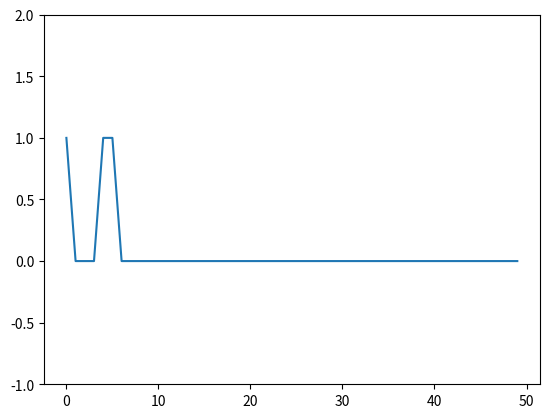

The matplotlib source for this figure:
#!/usr/bin/env python3
# coding: utf8


""" IMPORTS """ 
import numpy as np
import matplotlib.pyplot as plt  
 


class Perceptron(object):


	def __init__(self):

		self.l_rate = 0.01
		self.n_epoch = 5
		self.bias = 0
		self.input_data = [[0.2, 0.7], [15.25, 14.37], [0.02, 0.68], [14.55, 16.36], [0.55, 0.36], [0.45, 0.16], [0.45, 0.26], [11.54, 17.226], [12.58, 17.36], [13.95, 15.26]]
		self.expected = [0, 1, 0, 1, 0, 0, 0, 1, 1, 1]

		#~ x = [i[0] for i in self.input_data]
		#~ y = [i[1] for i in self.input_data]
		#~ plt.scatter(x, y)
		#~ plt.show()


	def predict(self, row, weights):

		# Activation threshold function
		activation = 0		
		for i in range(len(row) - 1):
			activation += weights[i] * row[i]
		activation += self.bias
		# Return class
		if activation >= 0.0:
			return 1.0
		else:
			return 0.0


	# Estimate Perceptron weights using stochastic gradient descent
	def train_weights(self):
		
		# Let's initiate weights with small values
		weights = list(np.random.uniform(low = 0, high = 0.1, size = 2))
		global_errors = []
		for epoch in range(self.n_epoch):
			# Keep track of errors for plotting
			epoch_errors = 0.0
			for row, expected in zip(self.input_data, self.expected):
				prediction = self.predict(row, weights)
				error = expected - prediction
				# We keep a track of global errors for plotting
				global_errors.append(abs(error))
				epoch_errors += abs(error)
				# If predicted and expected are different, update weights and bias
				if expected != prediction:
					self.bias = self.bias + self.l_rate * error
					for i in range(len(row)-1):
						weights[i] = weights[i] + self.l_rate * error * row[i]
			print('epoch: {}, lrate: {}, errors: {}'.format(epoch, self.l_rate, epoch_errors))

		plt.plot(global_errors)
		plt.ylim(-1, 2)
		plt.show()

		return weights
 
 
 
 
 
 
if __name__ == '__main__':
	# Calculate weights
	
	neuron = Perceptron()
	
	weights = neuron.train_weights()

	print(neuron.predict([8.23, 9.45], weights))
	print(neuron.predict([0.23, 1.45], weights))






